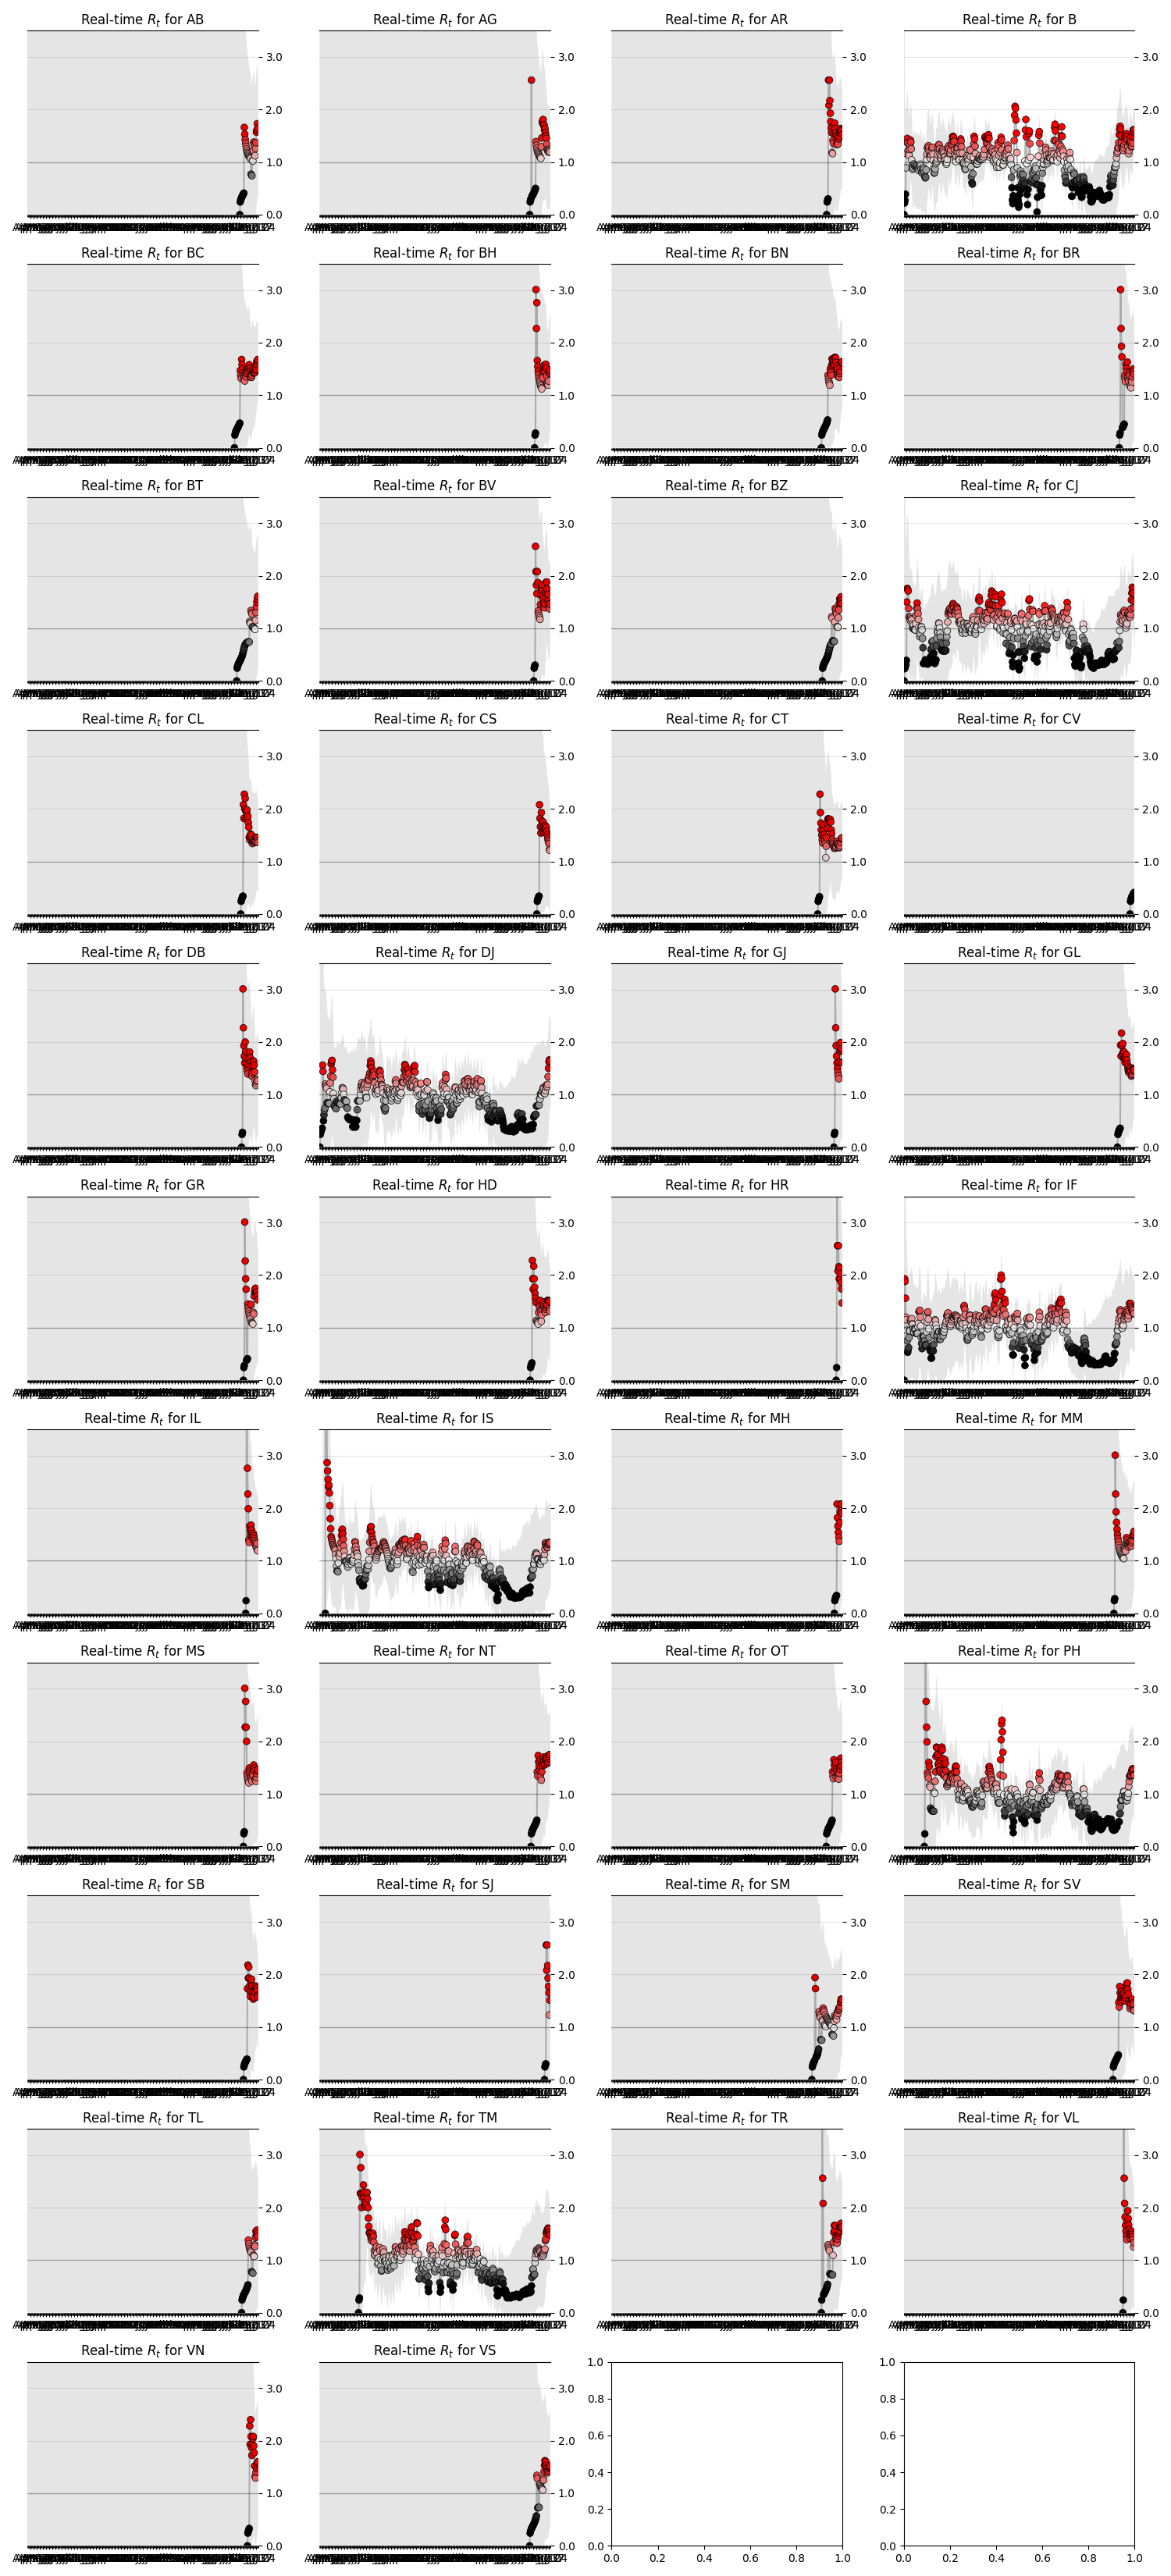

Values plotted in this chart, from the file beside it:
state, date, ML, Low_90, High_90, Low_50, High_50
AB, 2021-07-18, 0.0, 0.0, 10.81, 0.0, 6.01
AB, 2021-07-19, 0.24, 0.0, 8.73, 0.0, 4.03
AB, 2021-07-20, 0.28, 0.0, 7.1, 0.05, 3.24
AB, 2021-07-21, 0.3, 0.0, 6.15, 0.03, 2.79
AB, 2021-07-22, 0.33, 0.0, 5.54, 0.06, 2.54
AB, 2021-07-23, 0.34, 0.0, 5.1, 0.05, 2.34
AB, 2021-07-24, 0.36, 0.0, 4.77, 0.09, 2.23
AB, 2021-07-25, 0.38, 0.0, 4.51, 0.07, 2.1
AB, 2021-07-26, 0.39, 0.0, 4.3, 0.06, 2.0
AB, 2021-07-27, 0.41, 0.0, 4.12, 0.07, 1.93
AB, 2021-07-28, 1.66, 0.0, 4.37, 0.3, 2.37
AB, 2021-07-29, 1.53, 0.0, 4.06, 0.29, 2.21
AB, 2021-07-30, 1.43, 0.0, 3.82, 0.22, 2.03
AB, 2021-07-31, 1.36, 0.0, 3.63, 0.32, 2.03
AB, 2021-08-01, 1.3, 0.0, 3.47, 0.24, 1.88
AB, 2021-08-02, 1.25, 0.0, 3.34, 0.35, 1.92
AB, 2021-08-03, 1.21, 0.0, 3.23, 0.27, 1.79
AB, 2021-08-04, 1.18, 0.0, 3.13, 0.33, 1.8
AB, 2021-08-05, 1.16, 0.0, 3.04, 0.31, 1.74
AB, 2021-08-06, 1.14, 0.0, 2.97, 0.24, 1.64
AB, 2021-08-07, 1.12, 0.0, 2.9, 0.22, 1.59
AB, 2021-08-08, 1.1, 0.0, 2.84, 0.23, 1.57
AB, 2021-08-09, 1.09, 0.0, 2.78, 0.28, 1.59
AB, 2021-08-10, 1.08, 0.0, 2.74, 0.24, 1.53
AB, 2021-08-11, 1.06, 0.0, 2.69, 0.23, 1.5
AB, 2021-08-12, 0.77, 0.0, 2.51, 0.14, 1.3
AB, 2021-08-13, 0.75, 0.0, 2.5, 0.11, 1.27
AB, 2021-08-14, 0.74, 0.0, 2.49, 0.14, 1.29
AB, 2021-08-15, 1.03, 0.0, 2.62, 0.29, 1.52
AB, 2021-08-16, 1.02, 0.0, 2.59, 0.21, 1.43
AB, 2021-08-17, 1.22, 0.0, 2.69, 0.41, 1.68
AB, 2021-08-18, 1.38, 0.0, 2.76, 0.57, 1.86
AB, 2021-08-19, 1.34, 0.01, 2.68, 0.56, 1.81
AB, 2021-08-20, 1.31, 0.0, 2.6, 0.6, 1.81
AB, 2021-08-21, 1.12, 0.0, 2.43, 0.5, 1.64
AB, 2021-08-22, 1.26, 0.0, 2.5, 0.52, 1.69
AB, 2021-08-23, 1.37, 0.04, 2.58, 0.66, 1.83
AB, 2021-08-24, 1.57, 0.15, 2.78, 0.86, 2.03
AB, 2021-08-25, 1.61, 0.19, 2.78, 0.93, 2.06
AB, 2021-08-26, 1.73, 0.36, 2.92, 1.07, 2.16
AB, 2021-08-27, 1.64, 0.32, 2.76, 1.0, 2.04
AG, 2021-07-13, 0.0, 0.0, 10.81, 0.0, 6.01
AG, 2021-07-14, 0.24, 0.0, 8.73, 0.0, 4.03
AG, 2021-07-15, 0.28, 0.0, 7.1, 0.05, 3.24
AG, 2021-07-16, 0.3, 0.0, 6.15, 0.03, 2.79
AG, 2021-07-17, 2.56, 0.0, 6.31, 0.9, 3.94
AG, 2021-07-18, 0.35, 0.0, 4.77, 0.08, 2.22
AG, 2021-07-19, 0.36, 0.0, 4.51, 0.06, 2.09
AG, 2021-07-20, 0.38, 0.0, 4.3, 0.13, 2.06
AG, 2021-07-21, 0.39, 0.0, 4.12, 0.07, 1.93
AG, 2021-07-22, 0.41, 0.0, 3.97, 0.1, 1.89
AG, 2021-07-23, 0.43, 0.0, 3.84, 0.14, 1.87
AG, 2021-07-24, 0.45, 0.0, 3.73, 0.15, 1.83
AG, 2021-07-25, 0.47, 0.0, 3.63, 0.1, 1.74
AG, 2021-07-26, 0.5, 0.0, 3.54, 0.11, 1.71
AG, 2021-07-27, 1.39, 0.0, 3.74, 0.23, 2.0
AG, 2021-07-28, 1.32, 0.0, 3.57, 0.28, 1.96
AG, 2021-07-29, 1.26, 0.0, 3.42, 0.27, 1.88
AG, 2021-07-30, 1.22, 0.0, 3.29, 0.28, 1.83
AG, 2021-07-31, 1.19, 0.0, 3.19, 0.27, 1.77
... 4,675 more rows
